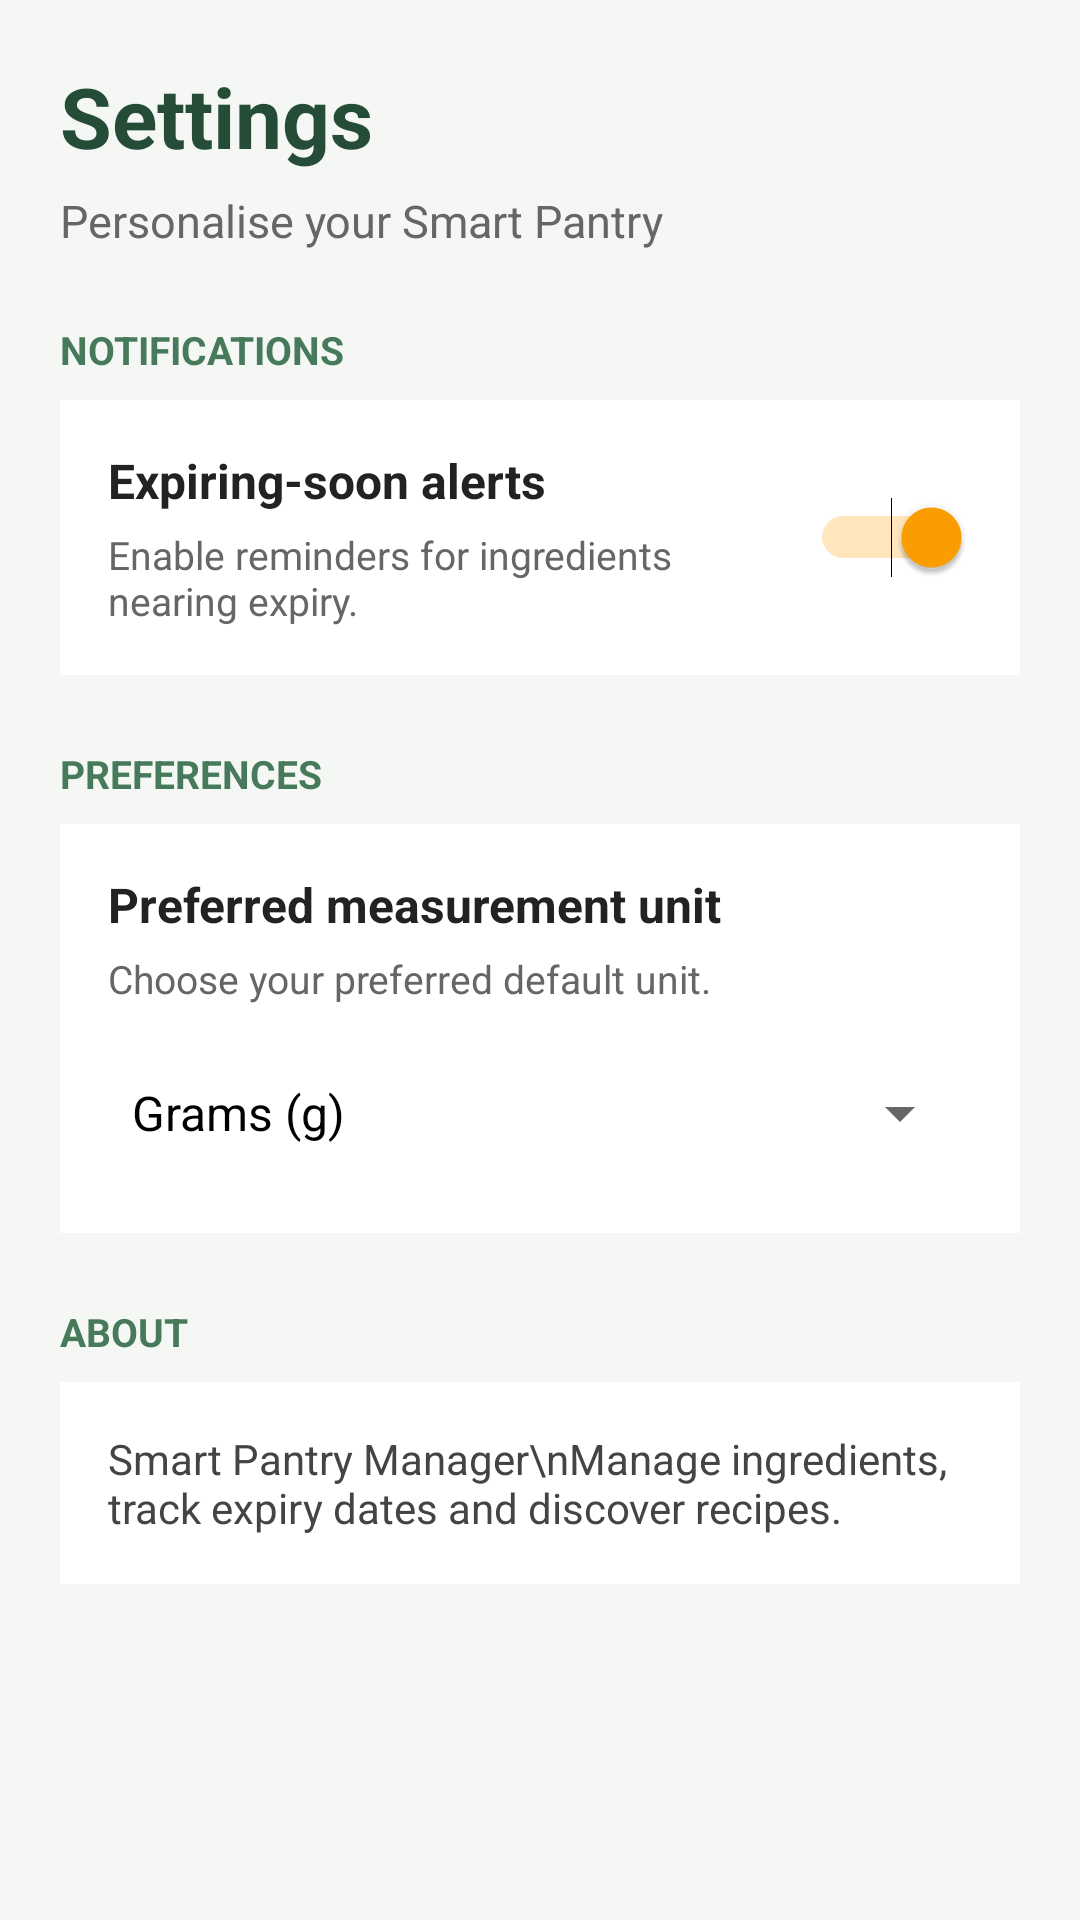

Android layout source for this screen:
<!-- AndroidManifest.xml: application theme Theme.SmartPantry -->
<!-- res/layout/activity_settings.xml -->
<?xml version="1.0" encoding="utf-8"?>
<ScrollView xmlns:android="http://schemas.android.com/apk/res/android"
    android:layout_width="match_parent"
    android:layout_height="match_parent"
    android:fillViewport="true"
    android:background="#F5F7F5">

    <LinearLayout
        android:layout_width="match_parent"
        android:layout_height="wrap_content"
        android:orientation="vertical"
        android:padding="20dp">

        <TextView
            android:layout_width="match_parent"
            android:layout_height="wrap_content"
            android:text="Settings"
            android:textSize="28sp"
            android:textStyle="bold"
            android:textColor="#244C36"
            android:layout_marginBottom="6dp" />

        <TextView
            android:layout_width="match_parent"
            android:layout_height="wrap_content"
            android:text="Personalise your Smart Pantry"
            android:textSize="15sp"
            android:textColor="#666666"
            android:layout_marginBottom="24dp" />

        <TextView
            android:layout_width="match_parent"
            android:layout_height="wrap_content"
            android:text="NOTIFICATIONS"
            android:textStyle="bold"
            android:textSize="13sp"
            android:textColor="#477A5A"
            android:layout_marginBottom="8dp" />

        <LinearLayout
            android:layout_width="match_parent"
            android:layout_height="wrap_content"
            android:orientation="horizontal"
            android:gravity="center_vertical"
            android:background="#FFFFFF"
            android:padding="16dp">

            <LinearLayout
                android:layout_width="0dp"
                android:layout_height="wrap_content"
                android:layout_weight="1"
                android:orientation="vertical">

                <TextView
                    android:layout_width="match_parent"
                    android:layout_height="wrap_content"
                    android:text="Expiring-soon alerts"
                    android:textStyle="bold"
                    android:textSize="16sp"
                    android:textColor="#222222" />

                <TextView
                    android:layout_width="match_parent"
                    android:layout_height="wrap_content"
                    android:text="Enable reminders for ingredients nearing expiry."
                    android:textSize="13sp"
                    android:textColor="#666666"
                    android:layout_marginTop="5dp" />

            </LinearLayout>

            <Switch
                android:id="@+id/switchExpiryAlerts"
                android:layout_width="wrap_content"
                android:layout_height="wrap_content"
                android:checked="true"
                android:contentDescription="Enable expiring-soon alerts" />

        </LinearLayout>

        <TextView
            android:layout_width="match_parent"
            android:layout_height="wrap_content"
            android:text="PREFERENCES"
            android:textStyle="bold"
            android:textSize="13sp"
            android:textColor="#477A5A"
            android:layout_marginTop="24dp"
            android:layout_marginBottom="8dp" />

        <LinearLayout
            android:layout_width="match_parent"
            android:layout_height="wrap_content"
            android:orientation="vertical"
            android:background="#FFFFFF"
            android:padding="16dp">

            <TextView
                android:layout_width="match_parent"
                android:layout_height="wrap_content"
                android:text="Preferred measurement unit"
                android:textStyle="bold"
                android:textSize="16sp"
                android:textColor="#222222" />

            <TextView
                android:layout_width="match_parent"
                android:layout_height="wrap_content"
                android:text="Choose your preferred default unit."
                android:textSize="13sp"
                android:textColor="#666666"
                android:layout_marginTop="5dp"
                android:layout_marginBottom="12dp" />

            <Spinner
                android:id="@+id/spinnerDefaultUnit"
                android:layout_width="match_parent"
                android:layout_height="48dp"
                android:entries="@array/pantry_units" />

        </LinearLayout>

        <TextView
            android:layout_width="match_parent"
            android:layout_height="wrap_content"
            android:text="ABOUT"
            android:textStyle="bold"
            android:textSize="13sp"
            android:textColor="#477A5A"
            android:layout_marginTop="24dp"
            android:layout_marginBottom="8dp" />

        <TextView
            android:layout_width="match_parent"
            android:layout_height="wrap_content"
            android:text="Smart Pantry Manager\nManage ingredients, track expiry dates and discover recipes."
            android:textSize="14sp"
            android:textColor="#444444"
            android:background="#FFFFFF"
            android:padding="16dp" />

    </LinearLayout>

</ScrollView>
<!-- resources referenced by this layout -->
<resources>
  <string-array name="pantry_units">
          
          <item>Grams (g)</item>
          <item>Kilograms (kg)</item>
  
          
          <item>Millilitres (ml)</item>
          <item>Litres (L)</item>
          <item>Teaspoons (tsp)</item>
          <item>Tablespoons (tbsp)</item>
          <item>Cups</item>
  
          
          <item>Pieces</item>
          <item>Cloves</item>
          <item>Slices</item>
  
          
          <item>Bottles</item>
          <item>Trays</item>
          <item>Packs</item>
          <item>Packets</item>
          <item>Boxes</item>
          <item>Cans</item>
          <item>Jars</item>
          <item>Loaves</item>
          <item>Whole</item>
      </string-array>
  <style name="Theme.SmartPantry" parent="Theme.MaterialComponents.Light.NoActionBar">
          <item name="colorPrimary">#2E7D32</item>
          <item name="colorPrimaryVariant">#1B5E20</item>
          <item name="colorOnPrimary">#FFFFFF</item>
          <item name="colorSecondary">#FFA000</item>
          <item name="colorSecondaryVariant">#F57C00</item>
          <item name="colorOnSecondary">#000000</item>
          <item name="android:textColorPrimary">#000000</item>
      </style>
</resources>
